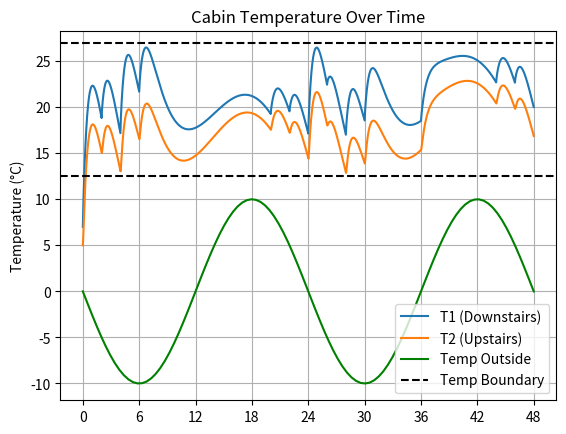

Write Python code to recreate this figure.
# -*- coding: utf-8 -*-
"""
Created on Tue Feb 25 13:29:12 2025

[redacted]
"""
import numpy as np
import matplotlib.pyplot as plt

def euler_multi(f1, f2, x0,y1_0, y2_0, h, L):
    
    
    N = int(L/h) # number of steps
    
    x = np.zeros(N+1)
    y1 = np.zeros(N+1)
    y2 = np.zeros(N+1)
    
    x[0] = x0
    y1[0] = y1_0
    y2[0] = y2_0
    #build x and y arrays
    
    for i in range(N):
        x[i+1] = x[i] + h
        y1[i+1] = y1[i] + h * f1(x[i], y1[i], y2[i]) #euler method
        y2[i+1] = y2[i] + h * f2(x[i], y1[i], y2[i])
    return x,y1,y2

#%% Constants
C_air = 1.005e3  # J/(kg*K)
rho_air = 1.2  # kg/m3
k1 = 0.2  # W/(m2*K) 
k3 = 0.5  # W/(m2*K)
Q0 = 500  # W/m2

# Pine Constants and Oak Constants
kpine = 0.5 #h^-1
npine = 2.1 

koak = 0.2 #h^-1
noak = 1.4 

V_bot = 50 #volume bottom room
V_top = 30  # Top Room volumes in m3

t_vals = np.linspace(0, 48*3600, 100)


#%% Room Dimensions

L1 = 5
W = 6
H1 = 3 
H2 = 3

A_fire = 0.5  # Fireplace area in m2
A_walls =  L1*H1*2 + W*H1*2 #all side walls of cabin in m2
A_roof =  0.5*H2*W*2 + L1*H2*np.sqrt(2)*2 #roof area in m2
A_ceil = L1*W  #ceiling area in m2

#%% Outside Temperature Function
def T_out(t):
    return -10 * np.sin((2 * np.pi * t) / 86400)

# plt.figure(1)
# plt.plot(t_vals/3600, T_out(t_vals))
# plt.show()

#%% Fireplace : Qin


def Q_fire(add_log, add_time, t):
    t = np.asarray(t)
    log_time = t - add_time  # Time since log was added
    return np.where(log_time >= 0, add_log * 500 * (1 + koak * log_time/3600) ** -noak, 0)


# Define Qin outside of Q_fire
def Qin(t):
    return (
        Q_fire(5,  0 * 3600, t) +
        Q_fire(2,  2 * 3600, t) +
        Q_fire(3,  4 * 3600, t) +
        Q_fire(2,  6 * 3600, t) +
        Q_fire(1, 20 * 3600, t) +
        Q_fire(1, 22 * 3600, t) +
        Q_fire(3, 24 * 3600, t) +
        Q_fire(1, 26 * 3600, t) +
        Q_fire(2, 28 * 3600, t) +
        Q_fire(2, 30 * 3600, t) +
        Q_fire(1, 36 * 3600, t) +
        Q_fire(0, 42 * 3600, t) +
        Q_fire(1, 44 * 3600, t) +
        Q_fire(1, 46 * 3600, t) +
        Q_fire(0, 48 * 3600, t) 
    )


def Q_in_fire(t):
    return Qin(t)
    
    

#plt.figure(2)
#plt.plot(t_vals/3600, Q_in_fire(t_vals))
#plt.show()


#%%System of ODE's

k2 = 5

def dT1_dt(t,T1,T2):  
   
    Q_wall = k1 * (T1 - T_out(t))
    Q_ceil = k2 * (T1 - T2)
    
    return ( (-A_walls * Q_wall) - (A_ceil * Q_ceil) + (A_fire * Q_in_fire(t)) ) / (C_air * rho_air * V_bot)

def dT2_dt(t,T1,T2):
    
    Q_ceil = k2 * (T1 - T2)
    Q_roof = k3 * (T2 - T_out(t))
    
    return ( (A_ceil * Q_ceil) - (A_roof * Q_roof) ) / (C_air * rho_air * V_top)


#%% Euler
# Initial conditions
T1_0 = 7
T2_0 = 5

t_start = 0 
t_end = 2 * 86400  # Simulate for 2 days (in seconds)
t_eval = np.linspace(t_start, t_end)  # Time points for evaluation
t0 = t_start
h = 60
L = t_end
time, T1, T2 = euler_multi(dT1_dt, dT2_dt, t0, T1_0, T2_0, h, L)

#%% Plot
plt.figure(figsize=(10, 8))  # Create the figure


low_limit = 12.5
high_limit = 27




# First plot - Cabin Temperature Over Time
#plt.subplot(2, 1, 1)
plt.figure(3)
plt.plot(time / 3600, T1, label="T1 (Downstairs)")
plt.plot(time / 3600, T2, label="T2 (Upstairs)")
plt.plot(t_vals / 3600, T_out(t_vals), 'g-', label='Temp Outside')

plt.axhline(y=low_limit, color='black', linestyle='--', label='Temp Boundary')
plt.axhline(y=high_limit, color='black', linestyle='--',)

# plt.axhline(x = 12, color='blue', linestyle='--', label='First Night')
# plt.axhline(x = 18, color='blue', linestyle='--',)

# plt.axhline(x = 36, color='red', linestyle='--', label='Second Night')
# plt.axhline(x = 42, color='red', linestyle='--',)

plt.xticks(np.arange(0, max(time / 3600) + 6, 6))

plt.ylabel("Temperature (°C)")
plt.legend()
plt.title("Cabin Temperature Over Time")
plt.grid()

# Second subplot - Fire Energy Over Time
# plt.subplot(2, 1, 2)  # 2 rows, 1 column, second subplot
# plt.plot(time / 3600, Q_in_fire(time) / 50, 'r-', label='Energy of Fire')

# plt.xlabel("Time (hours)")
# plt.ylabel("Fire Energy (kW)")
# plt.legend()
# plt.title("Fire Energy")
# plt.grid()

